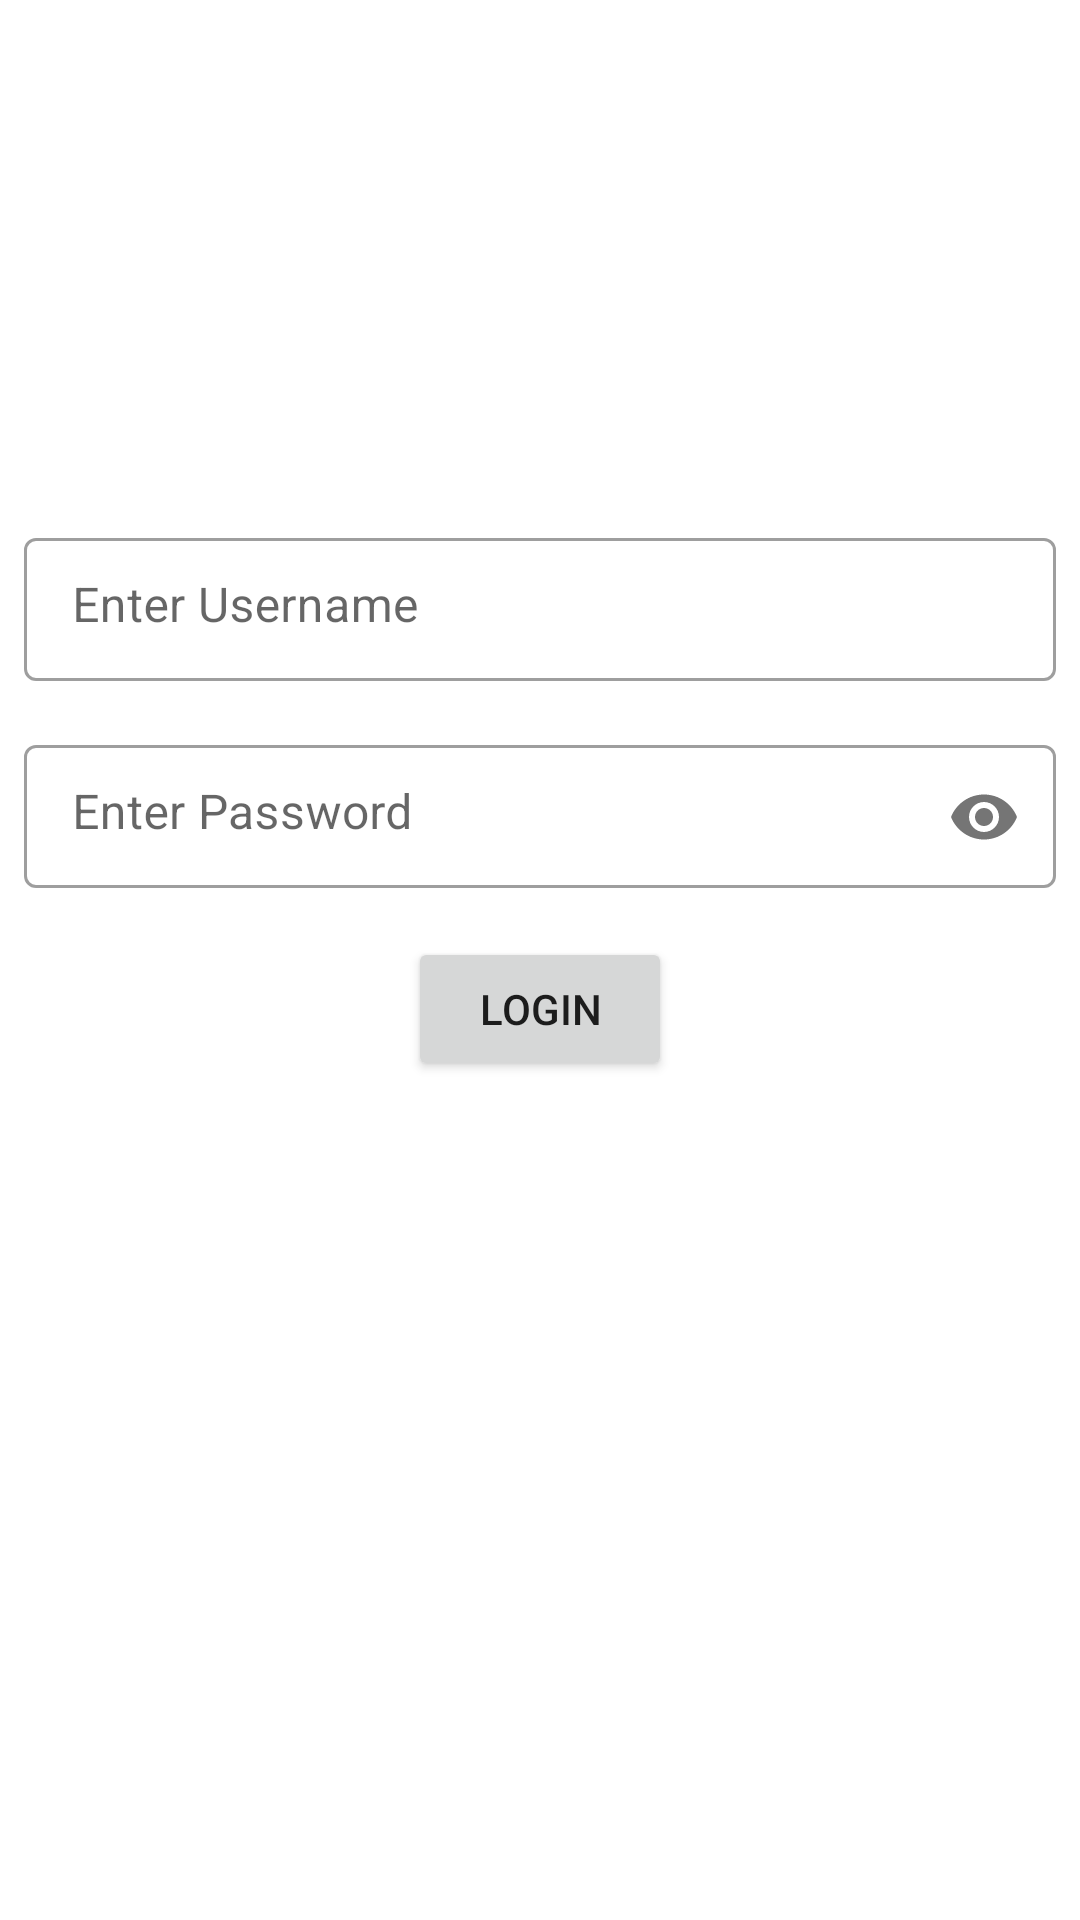

Layout XML and referenced resources for this Android screen:
<!-- AndroidManifest.xml: application theme Theme.KeycloakSSO -->
<!-- res/layout/activity_main.xml -->
<?xml version="1.0" encoding="utf-8"?>
<LinearLayout
    xmlns:android="http://schemas.android.com/apk/res/android"
    xmlns:app="http://schemas.android.com/apk/res-auto"
    xmlns:tools="http://schemas.android.com/tools"
    android:layout_width="match_parent"
    android:layout_height="match_parent"
    android:orientation="vertical"
    android:gravity="center"
    tools:context=".MainActivity">

    <LinearLayout
        android:layout_width="match_parent"
        android:layout_height="match_parent"
        android:gravity="top|center"
        android:orientation="vertical">

        <LinearLayout
            android:layout_width="match_parent"
            android:layout_height="wrap_content"
            android:orientation="horizontal">


            <ImageView
                android:layout_width="0dp"
                android:layout_height="150dp"
                android:layout_margin="8dp"
                android:layout_weight="1"
                android:scaleType="fitCenter"
                android:padding="48dp"
                android:src="@drawable/logo" />

        </LinearLayout>


        <com.google.android.material.textfield.TextInputLayout

            style="@style/Widget.MaterialComponents.TextInputLayout.OutlinedBox.Dense"
            android:layout_width="match_parent"
            android:layout_height="wrap_content"
            android:layout_margin="8dp">

            <com.google.android.material.textfield.TextInputEditText
                android:id="@+id/usernameET"
                android:layout_width="match_parent"
                android:layout_height="wrap_content"
                android:gravity="start"
                android:maxLength="11"
                android:hint="Enter Username"
                android:inputType="textAutoCorrect"
                android:maxLines="1" />

        </com.google.android.material.textfield.TextInputLayout>

        <com.google.android.material.textfield.TextInputLayout

            style="@style/Widget.MaterialComponents.TextInputLayout.OutlinedBox.Dense"
            android:layout_width="match_parent"
            android:layout_height="wrap_content"
            app:passwordToggleEnabled="true"
            android:layout_margin="8dp">

            <com.google.android.material.textfield.TextInputEditText
                android:id="@+id/passwordET"
                android:layout_width="match_parent"
                android:layout_height="wrap_content"
                android:gravity="start"
                android:hint="Enter Password"
                android:inputType="textPassword"
                android:maxLength="25"
                android:maxLines="1" />

        </com.google.android.material.textfield.TextInputLayout>

        <Button
            android:id="@+id/loginButton"
            android:layout_width="wrap_content"
            android:layout_height="wrap_content"
            android:layout_margin="8dp"
            android:padding="8dp"
            android:text="Login" />

        <TextView
            android:id="@+id/errorMessageTV"
            android:layout_width="match_parent"
            android:layout_height="wrap_content"
            android:text=""
            android:layout_margin="8dp"
            android:padding="8dp"
            android:textSize="14sp"
            android:gravity="center" />
    </LinearLayout>


</LinearLayout>
<!-- resources referenced by this layout -->
<resources>
  <style name="Theme.KeycloakSSO" parent="Theme.MaterialComponents.DayNight.DarkActionBar">
          
          <item name="colorPrimary">@color/purple_500</item>
          <item name="colorPrimaryVariant">@color/purple_700</item>
          <item name="colorOnPrimary">@color/white</item>
          
          <item name="colorSecondary">@color/teal_200</item>
          <item name="colorSecondaryVariant">@color/teal_700</item>
          <item name="colorOnSecondary">@color/black</item>
          
          <item name="android:statusBarColor" tools:targetApi="l">?attr/colorPrimaryVariant</item>
          
      </style>
  <color name="purple_500">#01579B</color>
  <color name="purple_700">#396D97</color>
  <color name="white">#FFFFFFFF</color>
  <color name="teal_200">#FF03DAC5</color>
  <color name="teal_700">#FF018786</color>
  <color name="black">#FF000000</color>
</resources>
